Image classification data set "DetermineTheShape" (marsonfire/DetermineTheShape on GitHub). Class labels (4): circle, pentagon, rectangle, triangle.

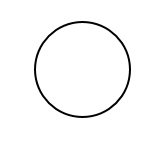
Label: circle

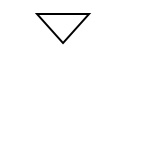
Label: triangle

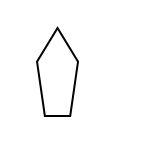
Label: pentagon

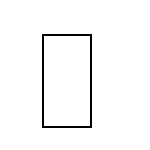
Label: rectangle

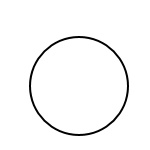
Label: circle

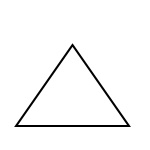
Label: triangle
